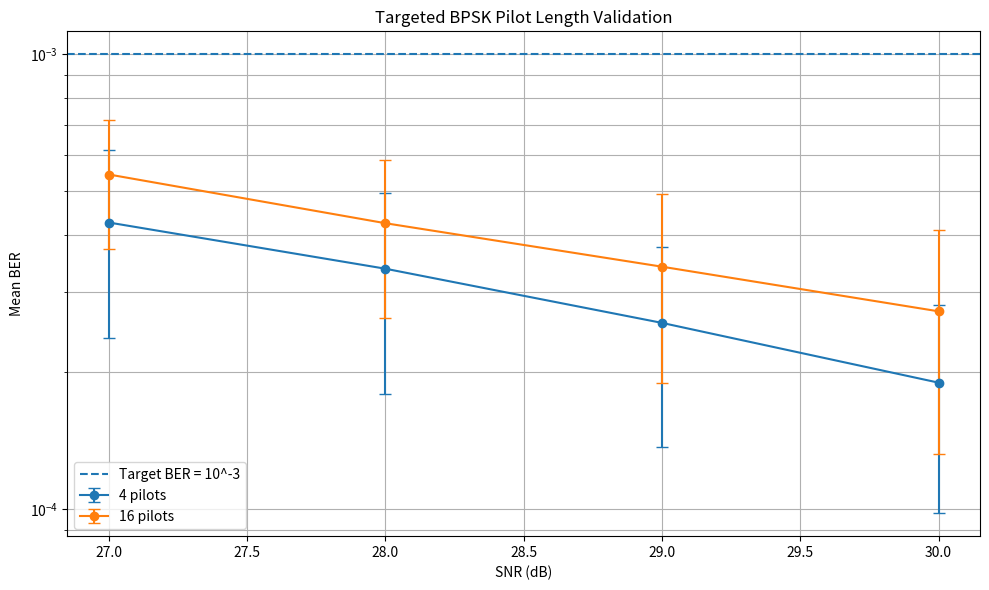

Python code for this plot:

import numpy as np
import pandas as pd
import matplotlib.pyplot as plt
from pathlib import Path
from math import sqrt

# ============================================================
# TARGETED BPSK VALIDATION
# Pilot lengths: 4 and 16
# SNR: 27 to 30 dB
# ============================================================

OUTPUT_DIR = Path("targeted_bpsk_results")
OUTPUT_DIR.mkdir(exist_ok=True)

PILOT_LENGTHS = [4, 16]
SNR_VALUES = [27, 28, 29, 30]

NUM_SEEDS = 10
SYMBOLS_PER_SEED = 200_000

DATA_BLOCK_LENGTH = 128
TARGET_BER = 1e-3

# ============================================================
# BPSK MODULATION AND DEMODULATION
# ============================================================

def modulate(bits):
    bits = np.asarray(bits, dtype=int)
    return (2 * bits[:, 0] - 1).astype(complex)


def demodulate(symbols):
    return (symbols.real > 0).astype(int).reshape(-1, 1)


# ============================================================
# PILOT-BASED LS SIMULATION
# ============================================================

def simulate_bpsk(pilot_length, snr_db, seed):

    rng = np.random.default_rng(seed)

    number_of_blocks = int(
        np.ceil(SYMBOLS_PER_SEED / DATA_BLOCK_LENGTH)
    )

    noise_variance = 1 / (10 ** (snr_db / 10))

    total_errors = 0
    total_bits = 0

    for _ in range(number_of_blocks):

        bits = rng.integers(
            0, 2, size=(DATA_BLOCK_LENGTH, 1)
        )

        tx_symbols = modulate(bits)

        # Block Rayleigh fading
        h = (
            rng.normal() + 1j * rng.normal()
        ) / sqrt(2)

        # Known unit-amplitude pilots
        pilot_noise = sqrt(noise_variance / 2) * (
            rng.normal(size=pilot_length)
            + 1j * rng.normal(size=pilot_length)
        )

        pilot_rx = h + pilot_noise

        # Least Squares channel estimate
        h_estimated = np.mean(pilot_rx)

        # AWGN data channel
        data_noise = sqrt(noise_variance / 2) * (
            rng.normal(size=DATA_BLOCK_LENGTH)
            + 1j * rng.normal(size=DATA_BLOCK_LENGTH)
        )

        rx_symbols = h * tx_symbols + data_noise

        # Equalization
        if abs(h_estimated) < 1e-12:
            equalized = np.zeros_like(rx_symbols)
        else:
            equalized = rx_symbols / h_estimated

        received_bits = demodulate(equalized)

        total_errors += np.count_nonzero(
            bits != received_bits
        )

        total_bits += bits.size

    ber = total_errors / total_bits

    return total_errors, total_bits, ber


# ============================================================
# WILSON CONFIDENCE INTERVAL
# ============================================================

def wilson_interval(errors, total_bits):

    z = 1.96
    p = errors / total_bits

    denominator = 1 + z**2 / total_bits

    center = (
        p + z**2 / (2 * total_bits)
    ) / denominator

    margin = (
        z * sqrt(
            p * (1 - p) / total_bits
            + z**2 / (4 * total_bits**2)
        ) / denominator
    )

    return max(0, center - margin), min(1, center + margin)


# ============================================================
# MAIN EXPERIMENT
# ============================================================

def main():

    print("\n" + "=" * 65)
    print("TARGETED BPSK PILOT VALIDATION")
    print("=" * 65)

    print("Pilot lengths:", PILOT_LENGTHS)
    print("SNR values:", SNR_VALUES)
    print("Independent seeds:", NUM_SEEDS)
    print("Symbols per seed:", SYMBOLS_PER_SEED)

    raw_results = []
    summary_results = []

    total_tests = (
        len(PILOT_LENGTHS)
        * len(SNR_VALUES)
        * NUM_SEEDS
    )

    progress = 0

    for pilot_length in PILOT_LENGTHS:

        for snr_db in SNR_VALUES:

            seed_bers = []
            total_errors = 0
            total_bits = 0

            for seed in range(NUM_SEEDS):

                progress += 1

                errors, bits, ber = simulate_bpsk(
                    pilot_length,
                    snr_db,
                    seed=5000 + seed
                )

                seed_bers.append(ber)

                total_errors += errors
                total_bits += bits

                raw_results.append({
                    "Pilot_Length": pilot_length,
                    "SNR_dB": snr_db,
                    "Seed": seed + 1,
                    "Errors": errors,
                    "Total_Bits": bits,
                    "BER": ber
                })

                print(
                    f"\rProgress: {progress}/{total_tests}",
                    end=""
                )

            # Seed-level statistics
            mean_ber = np.mean(seed_bers)
            std_ber = np.std(seed_bers, ddof=1)

            margin = (
                2.262 * std_ber / sqrt(NUM_SEEDS)
            )

            seed_ci_lower = max(0, mean_ber - margin)
            seed_ci_upper = mean_ber + margin

            # Pooled statistics
            pooled_ber = total_errors / total_bits

            wilson_lower, wilson_upper = wilson_interval(
                total_errors,
                total_bits
            )

            summary_results.append({
                "Pilot_Length": pilot_length,
                "SNR_dB": snr_db,
                "Mean_BER": mean_ber,
                "Std_BER": std_ber,
                "Seed_CI_Lower": seed_ci_lower,
                "Seed_CI_Upper": seed_ci_upper,
                "Pooled_BER": pooled_ber,
                "Wilson_Lower": wilson_lower,
                "Wilson_Upper": wilson_upper,
                "Total_Errors": total_errors,
                "Total_Bits": total_bits
            })

    print("\n\nSimulation completed.")

    # ========================================================
    # SAVE CSV FILES
    # ========================================================

    raw_df = pd.DataFrame(raw_results)
    summary_df = pd.DataFrame(summary_results)

    raw_df.to_csv(
        OUTPUT_DIR / "targeted_bpsk_raw.csv",
        index=False
    )

    summary_df.to_csv(
        OUTPUT_DIR / "targeted_bpsk_summary.csv",
        index=False
    )

    # ========================================================
    # CONSERVATIVE THRESHOLD
    # ========================================================

    thresholds = []

    for pilot_length in PILOT_LENGTHS:

        subset = summary_df[
            summary_df["Pilot_Length"] == pilot_length
        ].sort_values("SNR_dB").reset_index(drop=True)

        threshold = None

        for i, row in subset.iterrows():

            higher_snr = subset.iloc[i:]

            seed_pass = np.all(
                higher_snr["Seed_CI_Upper"].to_numpy()
                <= TARGET_BER
            )

            wilson_pass = np.all(
                higher_snr["Wilson_Upper"].to_numpy()
                <= TARGET_BER
            )

            if seed_pass and wilson_pass:

                threshold = int(row["SNR_dB"])
                break

        thresholds.append({
            "Modulation": "BPSK",
            "Pilot_Length": pilot_length,
            "Conservative_Threshold_dB": threshold,
            "Status": (
                "PASSED"
                if threshold is not None
                else "NOT_ESTABLISHED"
            )
        })

    threshold_df = pd.DataFrame(thresholds)

    threshold_df.to_csv(
        OUTPUT_DIR / "targeted_bpsk_thresholds.csv",
        index=False
    )

    # ========================================================
    # BER GRAPH
    # ========================================================

    plt.figure(figsize=(10, 6))

    for pilot_length in PILOT_LENGTHS:

        subset = summary_df[
            summary_df["Pilot_Length"] == pilot_length
        ]

        lower_error = (
            subset["Mean_BER"] - subset["Seed_CI_Lower"]
        )

        upper_error = (
            subset["Seed_CI_Upper"] - subset["Mean_BER"]
        )

        plt.errorbar(
            subset["SNR_dB"],
            subset["Mean_BER"],
            yerr=[lower_error, upper_error],
            marker="o",
            capsize=4,
            label=f"{pilot_length} pilots"
        )

    plt.axhline(
        TARGET_BER,
        linestyle="--",
        label="Target BER = 10^-3"
    )

    plt.yscale("log")
    plt.xlabel("SNR (dB)")
    plt.ylabel("Mean BER")

    plt.title(
        "Targeted BPSK Pilot Length Validation"
    )

    plt.grid(True, which="both")
    plt.legend()
    plt.tight_layout()

    plt.savefig(
        OUTPUT_DIR / "targeted_bpsk_BER.png",
        dpi=300
    )

    plt.close()

    # ========================================================
    # FINAL RESULTS
    # ========================================================

    print("\n" + "=" * 65)
    print("TARGETED BPSK BER SUMMARY")
    print("=" * 65)

    print(
        summary_df.to_string(index=False)
    )

    print("\n" + "=" * 65)
    print("CONSERVATIVE BPSK THRESHOLDS")
    print("=" * 65)

    print(
        threshold_df.to_string(index=False)
    )

    print("\nFiles saved in:")
    print(OUTPUT_DIR.resolve())

    print("\nExperiment completed successfully.")


if __name__ == "__main__":
    main()
